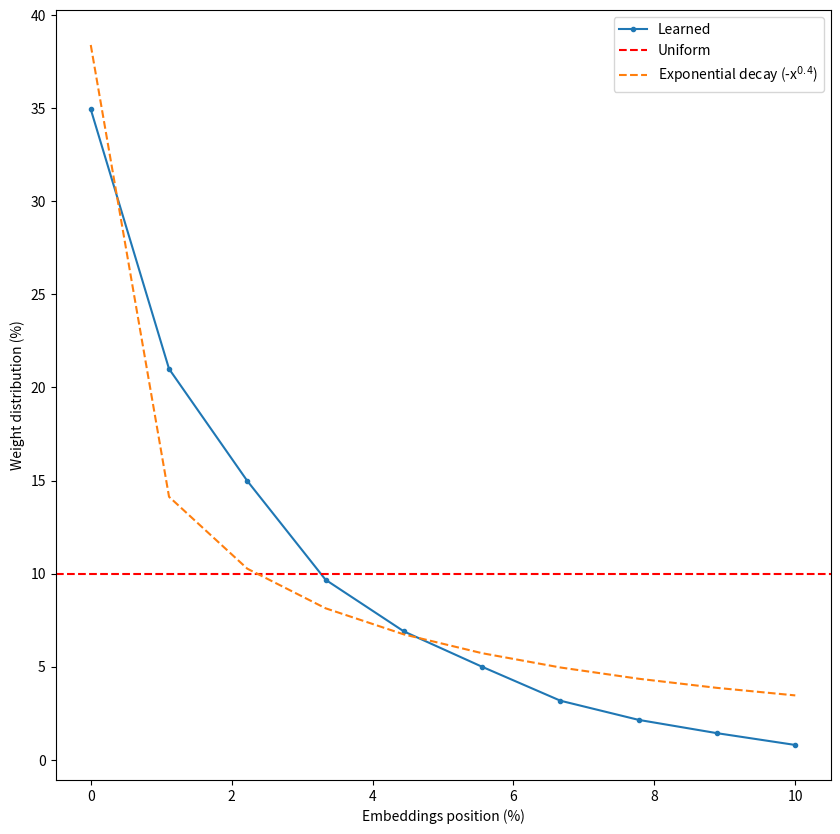

Generate this figure with matplotlib: (Note: this script raises an exception after producing the figure.)
import argparse
from typing import Any, Dict, List

import numpy as np
from matplotlib import pyplot as plt


def parse_args():
    """
    Parse command-line arguments.

    Returns:
        argparse.Namespace: Parsed command-line arguments.

    Arguments:
        Run the script with --help or -h to see the full list of arguments.
    """
    parser = argparse.ArgumentParser()
    return parser.parse_args()


def plot(data: Dict[str, Any]):
    fig, ax = plt.subplots(1, 1, figsize=(10, 10))

    ax.set_xlabel('Embeddings position (%)')
    ax.set_ylabel('Weight distribution (%)')
    
    # For each n_docs, plot the weights of the embeddings as a line plot with dots. The first element should be left and the last should be right.
    for i in range(len(data)):
        n_docs = data[i]["n_docs"]
        weights = data[i]["weights"]

        # Normalize weights
        weights_normalized = np.array(weights)
        weights_normalized = weights_normalized / np.sum(weights_normalized) * 100

        # Normalize x-axis values
        x_values = np.linspace(0, n_docs, len(weights_normalized))

        # Ignore the first element and normalize
        weights = np.array(weights[1:])
        weights = weights / np.sum(weights) * 100
        x_values_ignored = np.linspace(0, 10, len(weights))

        # Plot the weights as a line plot with dots
        ax.plot(x_values_ignored, weights, marker='.', label=f"Learned")

        # Add a horizontal line for uniform weight distribution
        uniform_weight = 100 / len(weights)
        ax.axhline(y=uniform_weight, color='r', linestyle='--', label='Uniform')

        # Add exponential weight distribution
        exp_factor = 0.4
        exponential_approximation = np.array([np.exp(-i**exp_factor) for i in range(len(weights))])
        exponential_approximation = exponential_approximation / np.sum(exponential_approximation) * 100
        ax.plot(x_values_ignored, exponential_approximation, linestyle='--', label=f'Exponential decay (-x$^{{{exp_factor}}}$)')

    ax.legend()

    fig.savefig("plot_data/figures/weight_methods.png", transparent=True)
    plt.show()


def main(args: argparse.Namespace) -> None:
    data = [
        {
            "n_docs": 10,
            "weights": [0.8738, 0.0441, 0.0265, 0.0189, 0.0122, 0.0087, 0.0063, 0.0040, 0.0027, 0.0018, 0.0010],
        },
    ]

    plot(data)


if __name__ == "__main__":
    args = parse_args()
    main(args)
